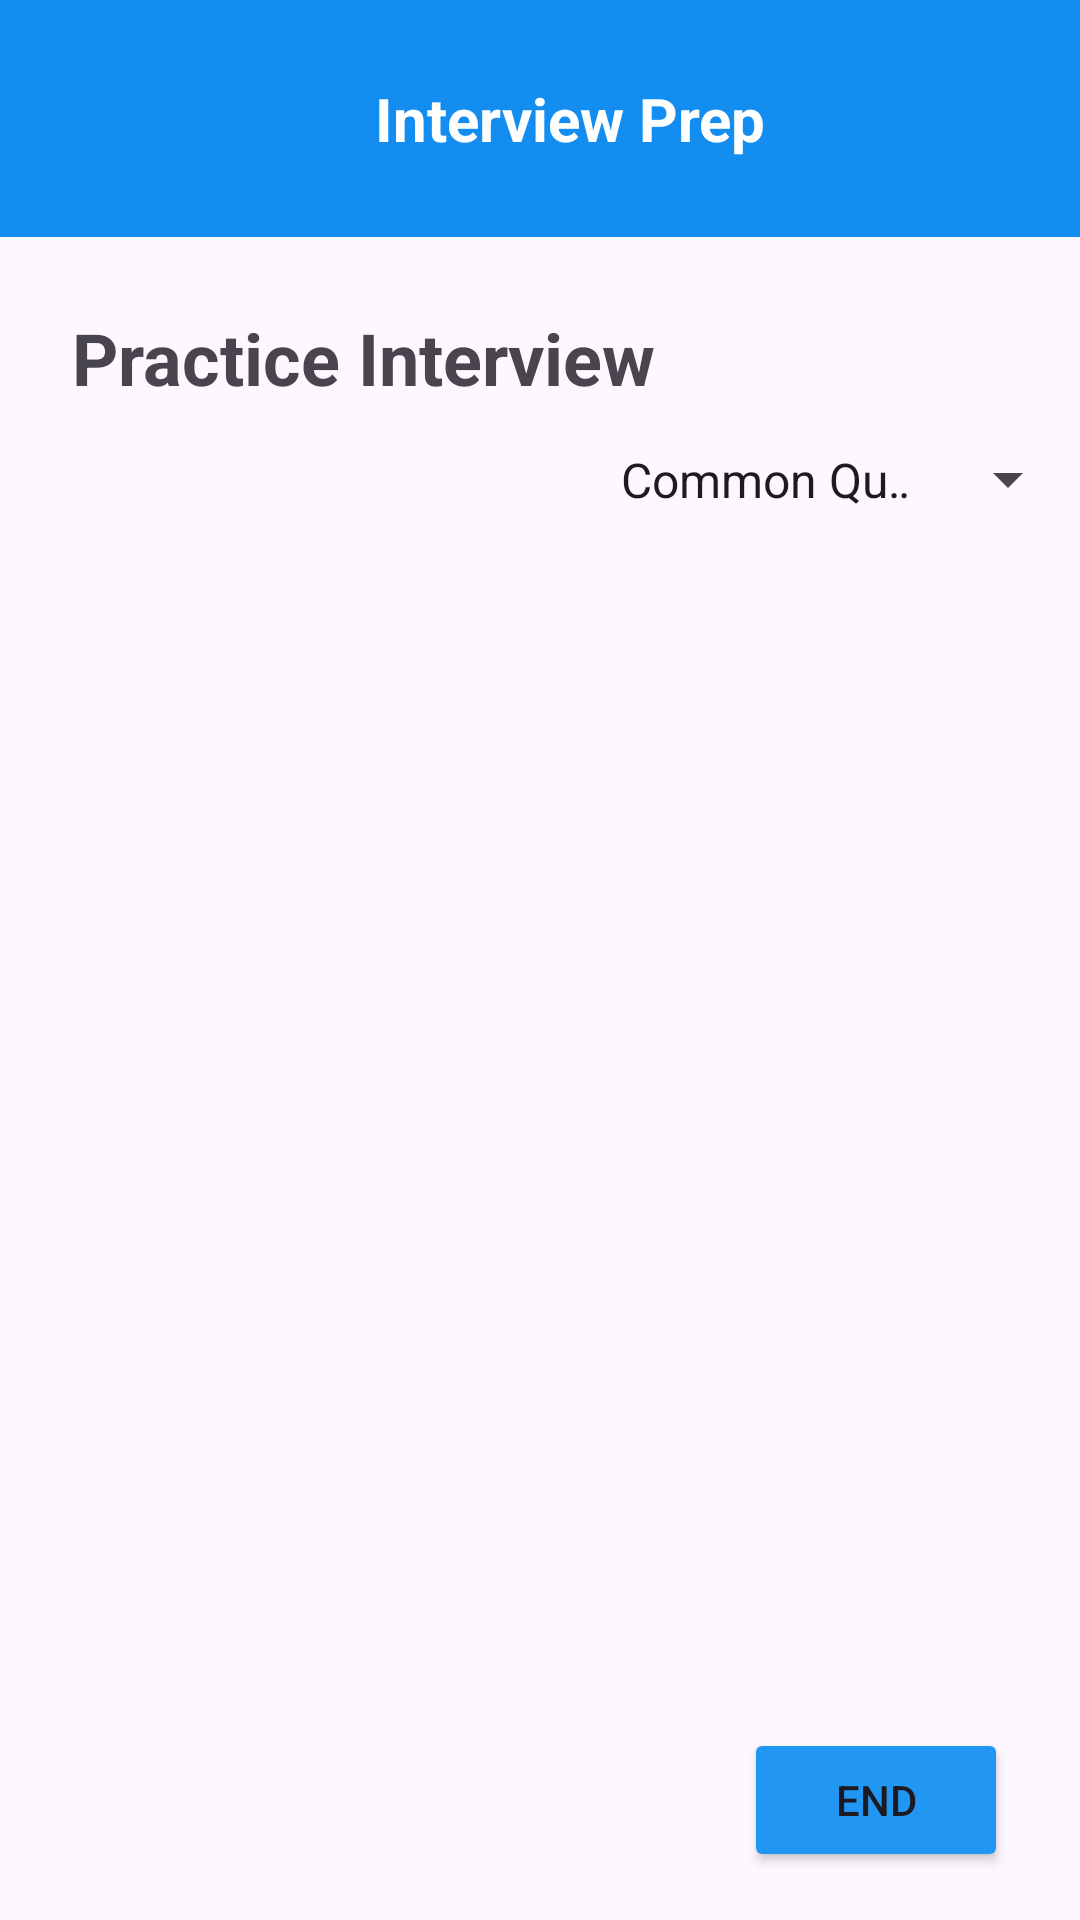

Reconstruct the res/layout file that produces this screen, plus the resources it refers to.
<!-- AndroidManifest.xml: application theme Theme.CareerHunt -->
<!-- res/layout/fragment_practice_interview.xml -->
<?xml version="1.0" encoding="utf-8"?>
<androidx.constraintlayout.widget.ConstraintLayout xmlns:android="http://schemas.android.com/apk/res/android"
    xmlns:tools="http://schemas.android.com/tools"
    android:layout_width="match_parent"
    android:layout_height="match_parent"
    xmlns:app="http://schemas.android.com/apk/res-auto"
    tools:context=".PracticeInterview">

    <androidx.constraintlayout.widget.ConstraintLayout
        android:id="@+id/topContainer"
        android:layout_width="0dp"
        android:layout_height="79dp"
        android:background=" #138ef0"
        app:layout_constraintEnd_toEndOf="parent"
        app:layout_constraintHorizontal_bias="0.0"
        app:layout_constraintStart_toStartOf="parent"
        app:layout_constraintTop_toTopOf="parent">

        <TextView
            android:id="@+id/lblTitle"
            android:layout_width="wrap_content"
            android:layout_height="wrap_content"
            android:layout_marginStart="72dp"
            android:text="Interview Prep"
            android:textColor="#FFFFFF"
            android:textSize="20sp"
            android:textStyle="bold"
            app:layout_constraintBottom_toBottomOf="parent"
            app:layout_constraintStart_toEndOf="@+id/btnBackArrow"
            app:layout_constraintTop_toTopOf="parent" />

        <ImageButton
            android:id="@+id/btnBackArrow"
            android:layout_width="40dp"
            android:layout_height="40dp"
            android:layout_marginEnd="16dp"
            android:background="@drawable/button_click"
            android:padding="5dp"
            android:scaleType="centerCrop"
            android:src="@drawable/baseline_arrow_back_24"
            app:layout_constraintBottom_toBottomOf="@+id/SpinnerDropDown"
            app:layout_constraintEnd_toStartOf="@+id/SpinnerDropDown"
            app:layout_constraintHorizontal_bias="0.051"
            app:layout_constraintStart_toStartOf="parent"
            app:layout_constraintTop_toTopOf="@+id/SpinnerDropDown"
            app:tint="#FFFFFF" />

        <Spinner
            android:id="@+id/SpinnerDropDown"
            android:layout_width="35dp"
            android:layout_height="33dp"
            android:layout_marginTop="24dp"
            android:layout_marginEnd="16dp"
            android:adjustViewBounds="false"
            android:background="@drawable/baseline_more_vert_24"
            android:entries="@array/interview"
            android:padding="5dp"
            android:scaleType="centerCrop"
            app:layout_constraintBottom_toBottomOf="parent"
            app:layout_constraintEnd_toEndOf="parent"
            app:layout_constraintTop_toTopOf="parent"
            app:layout_constraintVertical_bias="0.133" />

    </androidx.constraintlayout.widget.ConstraintLayout>

    <TextView
        android:id="@+id/LblPracticeInterview"
        android:layout_width="wrap_content"
        android:layout_height="wrap_content"
        android:layout_marginStart="24dp"
        android:layout_marginTop="24dp"
        android:text="Practice Interview"
        android:textSize="24sp"
        android:textStyle="bold"
        app:layout_constraintEnd_toEndOf="parent"
        app:layout_constraintHorizontal_bias="0.0"
        app:layout_constraintStart_toStartOf="parent"
        app:layout_constraintTop_toBottomOf="@+id/topContainer" />

    <androidx.recyclerview.widget.RecyclerView
        android:id="@+id/recyclerViewPracticeQuestions"
        android:layout_width="0dp"
        android:layout_height="0dp"
        app:layout_constraintBottom_toTopOf="@+id/btnEnd"
        app:layout_constraintEnd_toEndOf="parent"
        app:layout_constraintHorizontal_bias="0.0"
        app:layout_constraintStart_toStartOf="parent"
        app:layout_constraintTop_toBottomOf="@+id/practiceSpnCat" />

    <Button
        android:id="@+id/btnEnd"
        android:layout_width="88dp"
        android:layout_height="48dp"
        android:layout_marginTop="8dp"
        android:layout_marginEnd="24dp"
        android:layout_marginBottom="16dp"
        android:backgroundTint="#2196F3"
        android:text="End"
        app:layout_constraintBottom_toBottomOf="parent"
        app:layout_constraintEnd_toEndOf="parent"
        app:layout_constraintTop_toBottomOf="@+id/recyclerViewPracticeQuestions" />

    <Spinner
        android:id="@+id/practiceSpnCat"
        android:layout_width="161dp"
        android:layout_height="33dp"
        android:layout_marginTop="8dp"
        android:dropDownWidth="wrap_content"
        android:entries="@array/InterviewCat"
        android:foregroundTint="#FFFFFF"
        android:scrollbarStyle="insideOverlay"
        app:layout_constraintEnd_toEndOf="parent"
        app:layout_constraintTop_toBottomOf="@+id/LblPracticeInterview" />

</androidx.constraintlayout.widget.ConstraintLayout>
<!-- resources referenced by this layout -->
<resources>
  <string-array name="InterviewCat">
          <item>Common Question</item>
          <item>Accounting</item>
          <item>Administrative</item>
          <item>Office Support</item>
          <item>Art and Design</item>
          <item>Banking and Finance</item>
          <item>Customer Service</item>
          <item>Construction</item>
          <item>Consulting</item>
          <item>Education</item>
          <item>Engineering</item>
          <item>Farming and Animal</item>
          <item>Healthcare</item>
          <item>Human Resource</item>
          <item>IT and Computing</item>
          <item>Manufacturing</item>
          <item>Marketing</item>
          <item>Science</item>
          <item>Retail</item>
          <item>Sales</item>
          <item>Insurance</item>
          <item>Hospitality</item>
      </string-array>
  <string-array name="interview">
          <item>FAQ</item>
          <item>Interview Tips</item>
          <item>Practice Interview</item>
      </string-array>
  <!-- drawable button_click (drawable) -->
  <?xml version="1.0" encoding="utf-8"?>
  <selector xmlns:android="http://schemas.android.com/apk/res/android">
  
      
      <item android:state_pressed="true">
          <shape android:shape="rectangle">
              <solid android:color="#98BFDD"/>
              <corners android:radius="5dp"/>
          </shape>
      </item>
  </selector>
  <style name="Theme.CareerHunt" parent="Base.Theme.CareerHunt" />
  <style name="Base.Theme.CareerHunt" parent="Theme.Material3.DayNight.NoActionBar">
          
          <item name="colorPrimary">#98BFDD</item>
  
      </style>
</resources>
